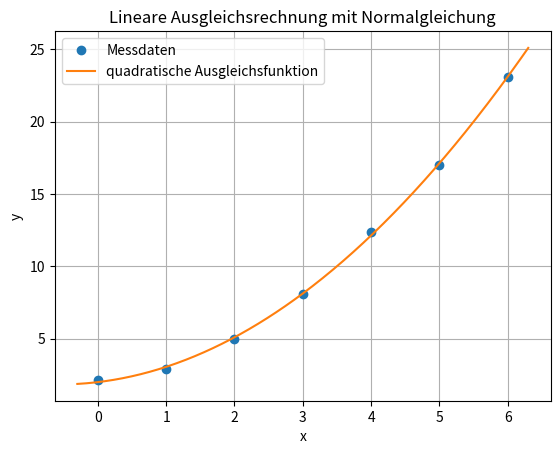
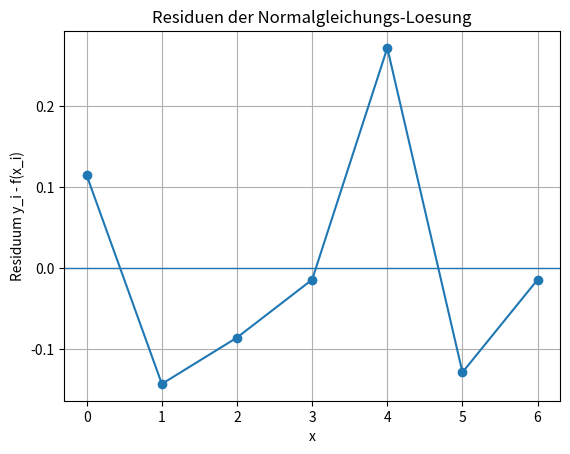

These figures' Python source, in order:
# -*- coding: utf-8 -*-
"""
Lineare Ausgleichsrechnung mit Normalgleichung
================================================

Aufgabenstellung
----------------
Gegeben sind Messwerte (x_i, y_i). Gesucht ist eine quadratische
Ausgleichsfunktion

    f(x) = lambda_0 + lambda_1*x + lambda_2*x**2

welche die Messwerte im Sinne der kleinsten Fehlerquadrate bestmöglich
approximiert.

Berechnet werden:
- Designmatrix A
- Normalgleichung A.T @ A @ lambda = A.T @ y
- Parameter lambda_0, lambda_1, lambda_2
- Residuen und Fehlerfunktional E = ||y - A lambda||_2^2
- Plot der Daten, der Ausgleichskurve und der Residuen
"""

import numpy as np
import sympy as sp
import matplotlib.pyplot as plt

np.set_printoptions(precision=6, suppress=True)

# %% 1) Gegebene Werte

# Nicht exakt quadratische Messdaten: dadurch entsteht ein echtes
# Ausgleichsproblem und keine reine Interpolation.
xdat = np.array([0., 1., 2., 3., 4., 5., 6.])
ydat = np.array([2.1, 2.9, 5.0, 8.1, 12.4, 17.0, 23.1])

# Symbolische Variable und Basisfunktionen
x = sp.symbols("x")
basis_sp = [1, x, x**2]
basis_names = ["1", "x", "x**2"]

# Numerische Basisfunktionen für den Aufbau der Matrix A
basis_np = [sp.lambdify(x, phi, modules="numpy") for phi in basis_sp]


def basis_auswerten(phi_np, xwerte):
    """Wertet eine Basisfunktion aus; Konstanten werden auf alle x_i erweitert."""
    werte = phi_np(xwerte)
    if np.ndim(werte) == 0:
        werte = np.ones_like(xwerte, dtype=float) * float(werte)
    return np.asarray(werte, dtype=float)

# %% 2) Designmatrix A aufstellen

# A_ij = phi_j(x_i)
A = np.column_stack([basis_auswerten(phi, xdat) for phi in basis_np])
y = ydat.reshape(-1, 1)

print("Designmatrix A:")
print(A)
print("\nVektor y:")
print(y.reshape(-1))

# %% 3) Normalgleichung lösen

ATA = A.T @ A
ATy = A.T @ y

print("\nA.T @ A:")
print(ATA)
print("\nA.T @ y:")
print(ATy.reshape(-1))

# Normalgleichung: A.T A lambda = A.T y
lam = np.linalg.solve(ATA, ATy).reshape(-1)

print("\nLoesung lambda = [lambda_0, lambda_1, lambda_2]:")
print(lam)

# Symbolische Darstellung der Ausgleichsfunktion
f_sp = sum(lam[i] * basis_sp[i] for i in range(len(basis_sp)))
f_sp = sp.expand(f_sp)
print("\nAusgleichsfunktion:")
print("f(x) =", f_sp)

# %% 4) Residuen und Fehlerfunktional

yfit = A @ lam.reshape(-1, 1)
residuen = y.reshape(-1) - yfit.reshape(-1)
E = np.linalg.norm(residuen, 2)**2

print("\nResiduen r_i = y_i - f(x_i):")
for xi, yi, fi, ri in zip(xdat, ydat, yfit.reshape(-1), residuen):
    print(f"x={xi:4.1f}, y={yi:8.4f}, f(x)={fi:8.4f}, r={ri:9.5f}")

print("\nFehlerfunktional E = ||y - A lambda||_2^2:")
print(E)

# %% 5) Plot der Daten und der Ausgleichsfunktion

f_np = sp.lambdify(x, f_sp, modules="numpy")
xx = np.linspace(xdat.min() - 0.3, xdat.max() + 0.3, 400)
yy = f_np(xx)

plt.figure()
plt.plot(xdat, ydat, "o", label="Messdaten")
plt.plot(xx, yy, label="quadratische Ausgleichsfunktion")
plt.xlabel("x")
plt.ylabel("y")
plt.title("Lineare Ausgleichsrechnung mit Normalgleichung")
plt.grid(True)
plt.legend()
plt.show()

# %% 6) Residuenplot

plt.figure()
plt.axhline(0, linewidth=1)
plt.plot(xdat, residuen, "o-")
plt.xlabel("x")
plt.ylabel("Residuum y_i - f(x_i)")
plt.title("Residuen der Normalgleichungs-Loesung")
plt.grid(True)
plt.show()
